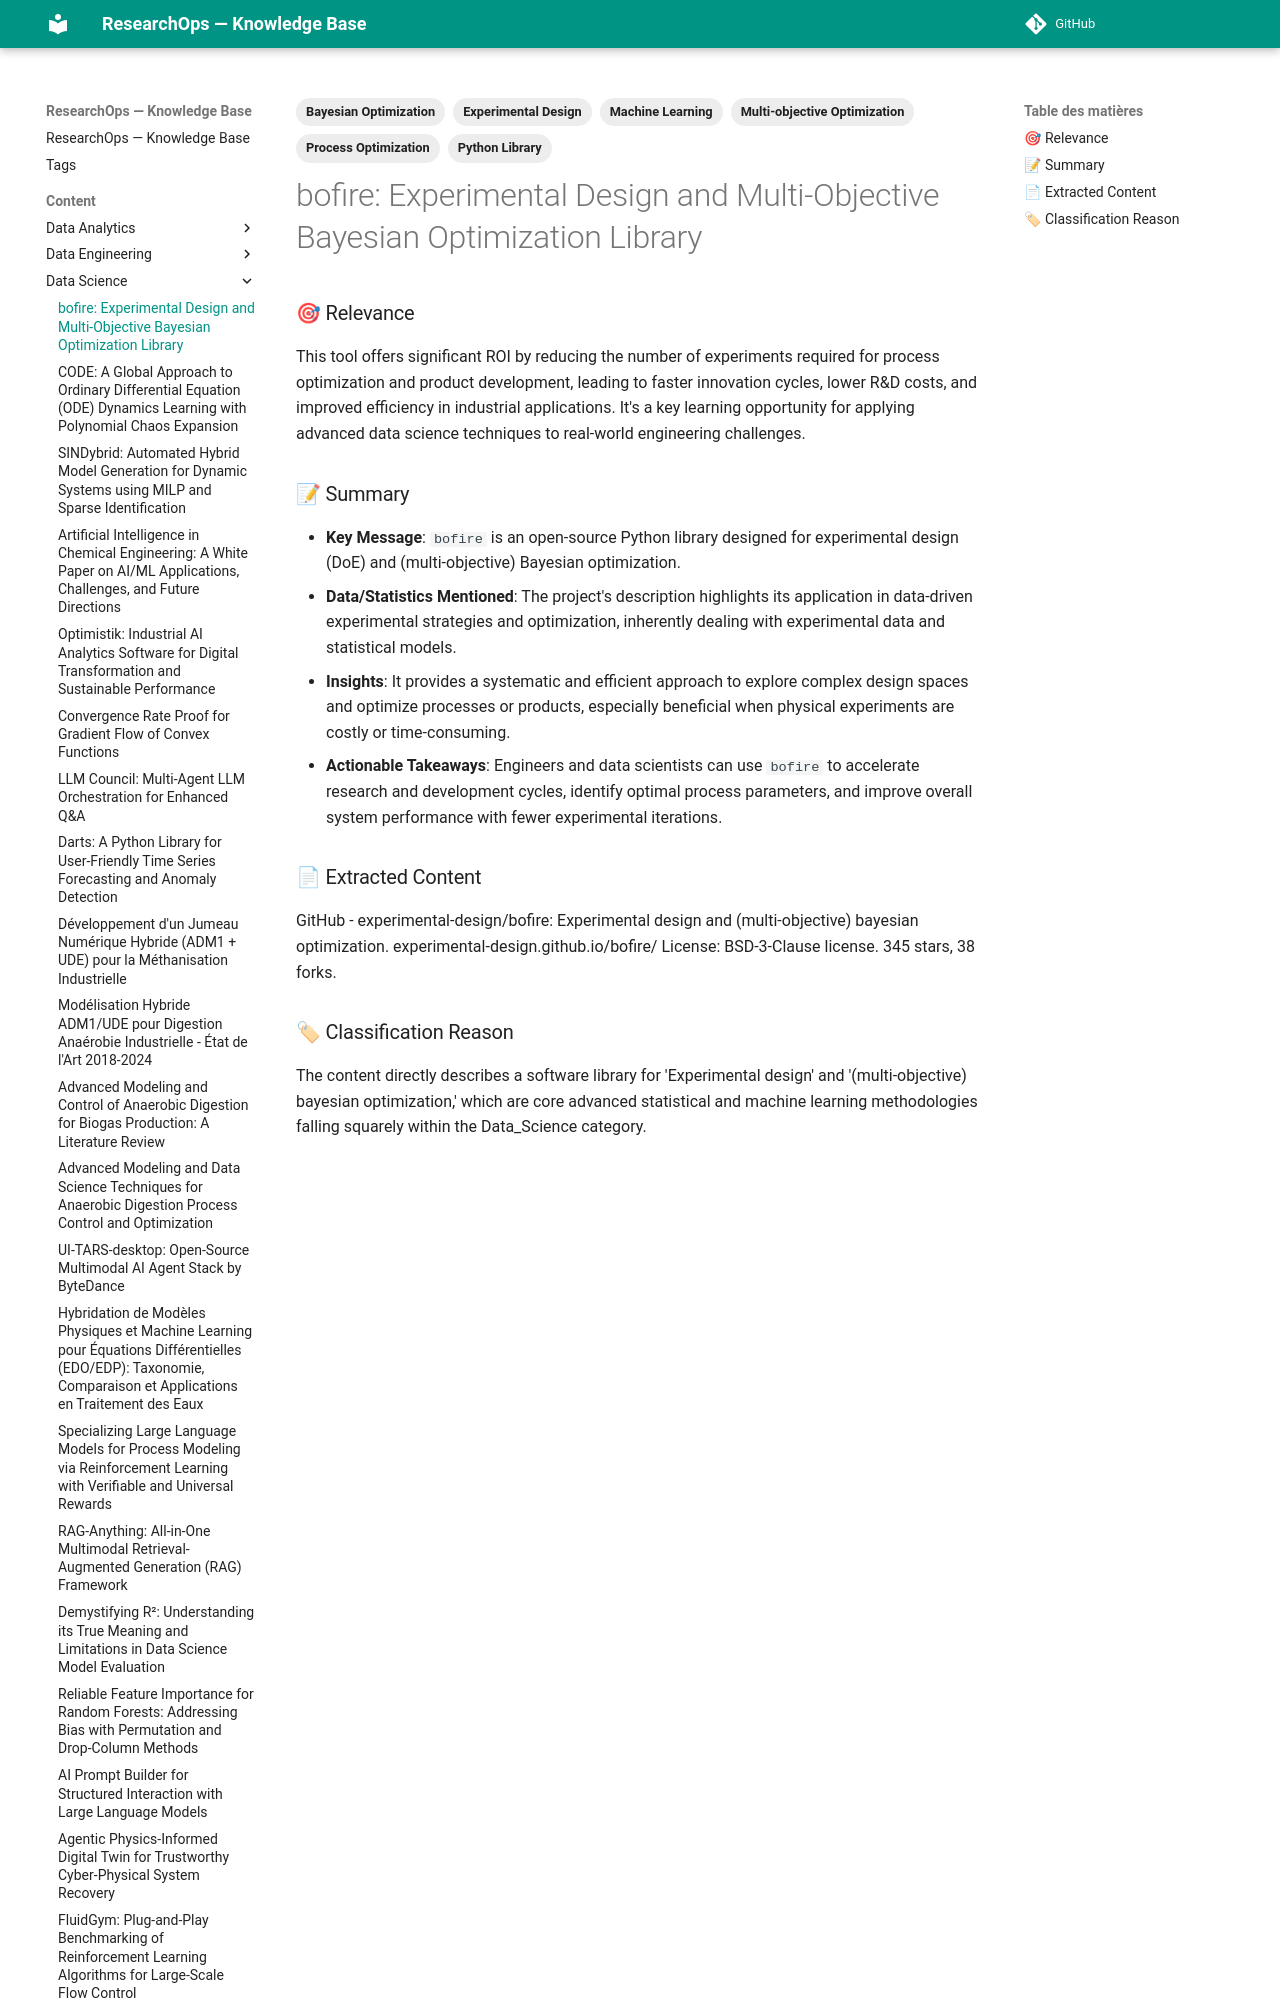

repository: yajeddig/ResearchOps · page: content/Data_Science/20251229_175647_bofire__experimental_design_and_multi_objective_ba/index.html · generator: mkdocs

---
title: "bofire: Experimental Design and Multi-Objective Bayesian Optimization Library"
date: 2025-12-29
category: Data_Science
confidence: 1.00
tags: ['Experimental Design', 'Bayesian Optimization', 'Multi-objective Optimization', 'Machine Learning', 'Process Optimization', 'Python Library']
source: "https://github.com/experimental-design/bofire"
type: Article
source_type: Article
hash: 175647
---

### 🎯 Relevance
This tool offers significant ROI by reducing the number of experiments required for process optimization and product development, leading to faster innovation cycles, lower R&D costs, and improved efficiency in industrial applications. It's a key learning opportunity for applying advanced data science techniques to real-world engineering challenges.
